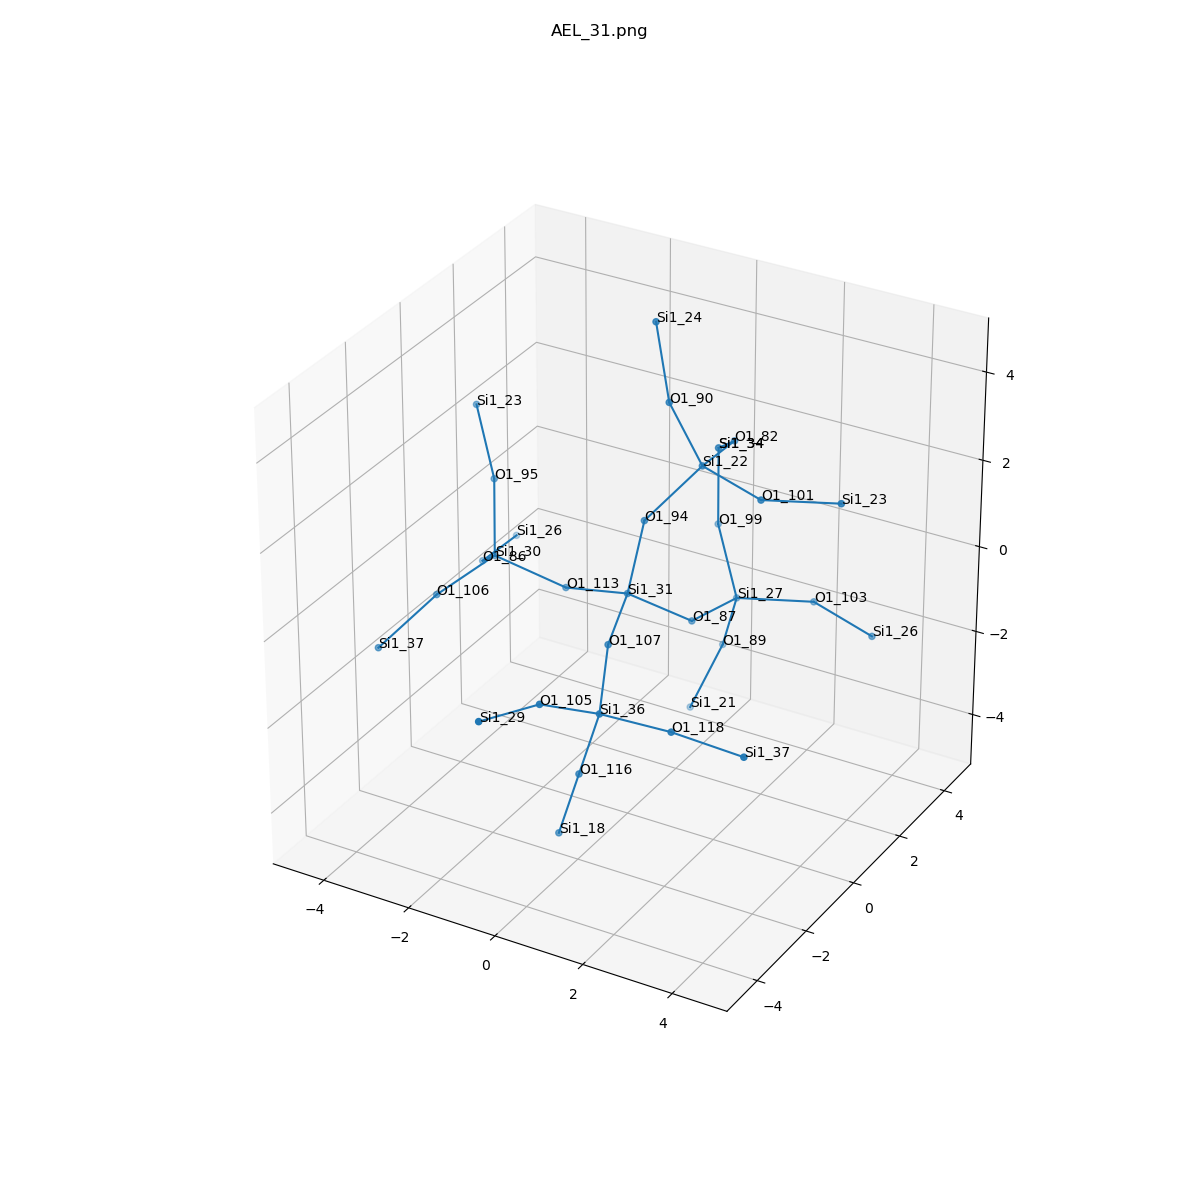

Values plotted in this chart, from the file beside it:
, neighbor_num, isite, atom, x, y, z, front_index
0, 0, 31, Si1, 0.0, 0.0, 0.0, 
1, 1, 94, O1, 0.192, 0.3334, 1.564, 0.0
2, 1, 107, O1, 0.4372, -1.523, -0.2812, 0.0
3, 1, 113, O1, -1.545, 0.1985, -0.4058, 0.0
4, 1, 87, O1, 0.9118, 0.9983, -0.8745, 0.0
5, 2, 22, Si1, 1.063, 1.107, 2.676, 1.0
6, 2, 36, Si1, 1.005, -2.836, -1.019, 2.0
7, 2, 30, Si1, -3.09, 0.0, 0.0, 3.0
8, 2, 27, Si1, 1.063, 2.586, -1.09, 4.0
9, 3, 101, O1, 2.611, 0.6874, 2.53, 5.0
10, 3, 90, O1, 0.5328, 0.7061, 4.141, 5.0
11, 3, 82, O1, 0.9118, 2.695, 2.46, 5.0
12, 3, 116, O1, 0.5328, -2.836, -2.555, 6.0
13, 3, 118, O1, 2.611, -2.836, -0.9441, 6.0
14, 3, 105, O1, 0.4372, -4.148, -0.2812, 6.0
15, 3, 106, O1, -3.528, -1.523, -0.2812, 7.0
16, 3, 86, O1, -4.002, 0.9983, -0.8745, 7.0
17, 3, 95, O1, -3.282, 0.3334, 1.564, 7.0
18, 3, 103, O1, 2.611, 3.006, -0.9441, 8.0
19, 3, 99, O1, 0.192, 3.36, 0.02143, 8.0
20, 3, 89, O1, 0.5328, 2.987, -2.555, 8.0
21, 4, 23, Si1, 4.158, 1.107, 2.676, 9.0
22, 4, 24, Si1, 0.002494, 1.107, 5.606, 10.0
23, 4, 34, Si1, 0.0, 3.693, 1.586, 11.0
24, 4, 18, Si1, 0.06068, -2.836, -4.091, 12.0
25, 4, 37, Si1, 4.217, -2.836, -1.019, 13.0
26, 4, 29, Si1, 0.0, -5.671, 0.0, 14.0
27, 4, 37, Si1, -4.095, -2.836, -1.019, 15.0
28, 4, 26, Si1, -4.154, 2.586, -1.09, 16.0
29, 4, 23, Si1, -4.154, 1.107, 2.676, 17.0
30, 4, 26, Si1, 4.158, 2.586, -1.09, 18.0
31, 4, 34, Si1, 0.0, 3.693, 1.586, 19.0
32, 4, 21, Si1, 0.002494, 2.586, -4.02, 20.0
